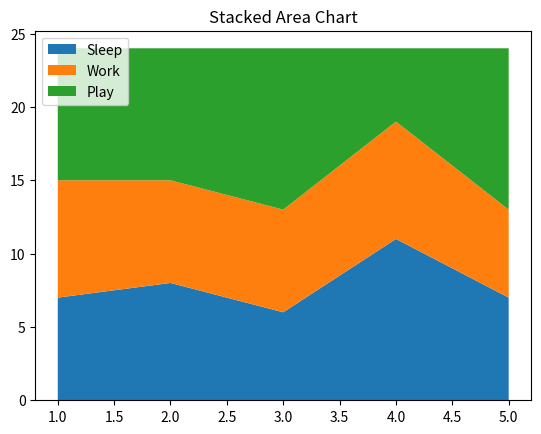

Generate this figure with matplotlib:
import matplotlib.pyplot as plt

days = [1, 2, 3, 4, 5]
sleep = [7, 8, 6, 11, 7]
work = [8, 7, 7, 8, 6]
play = [9, 9, 11, 5, 11]

plt.stackplot(days, sleep, 
              work, play,
labels=['Sleep','Work','Play'])
plt.legend(loc='upper left')
plt.title('Stacked Area Chart')
plt.show()